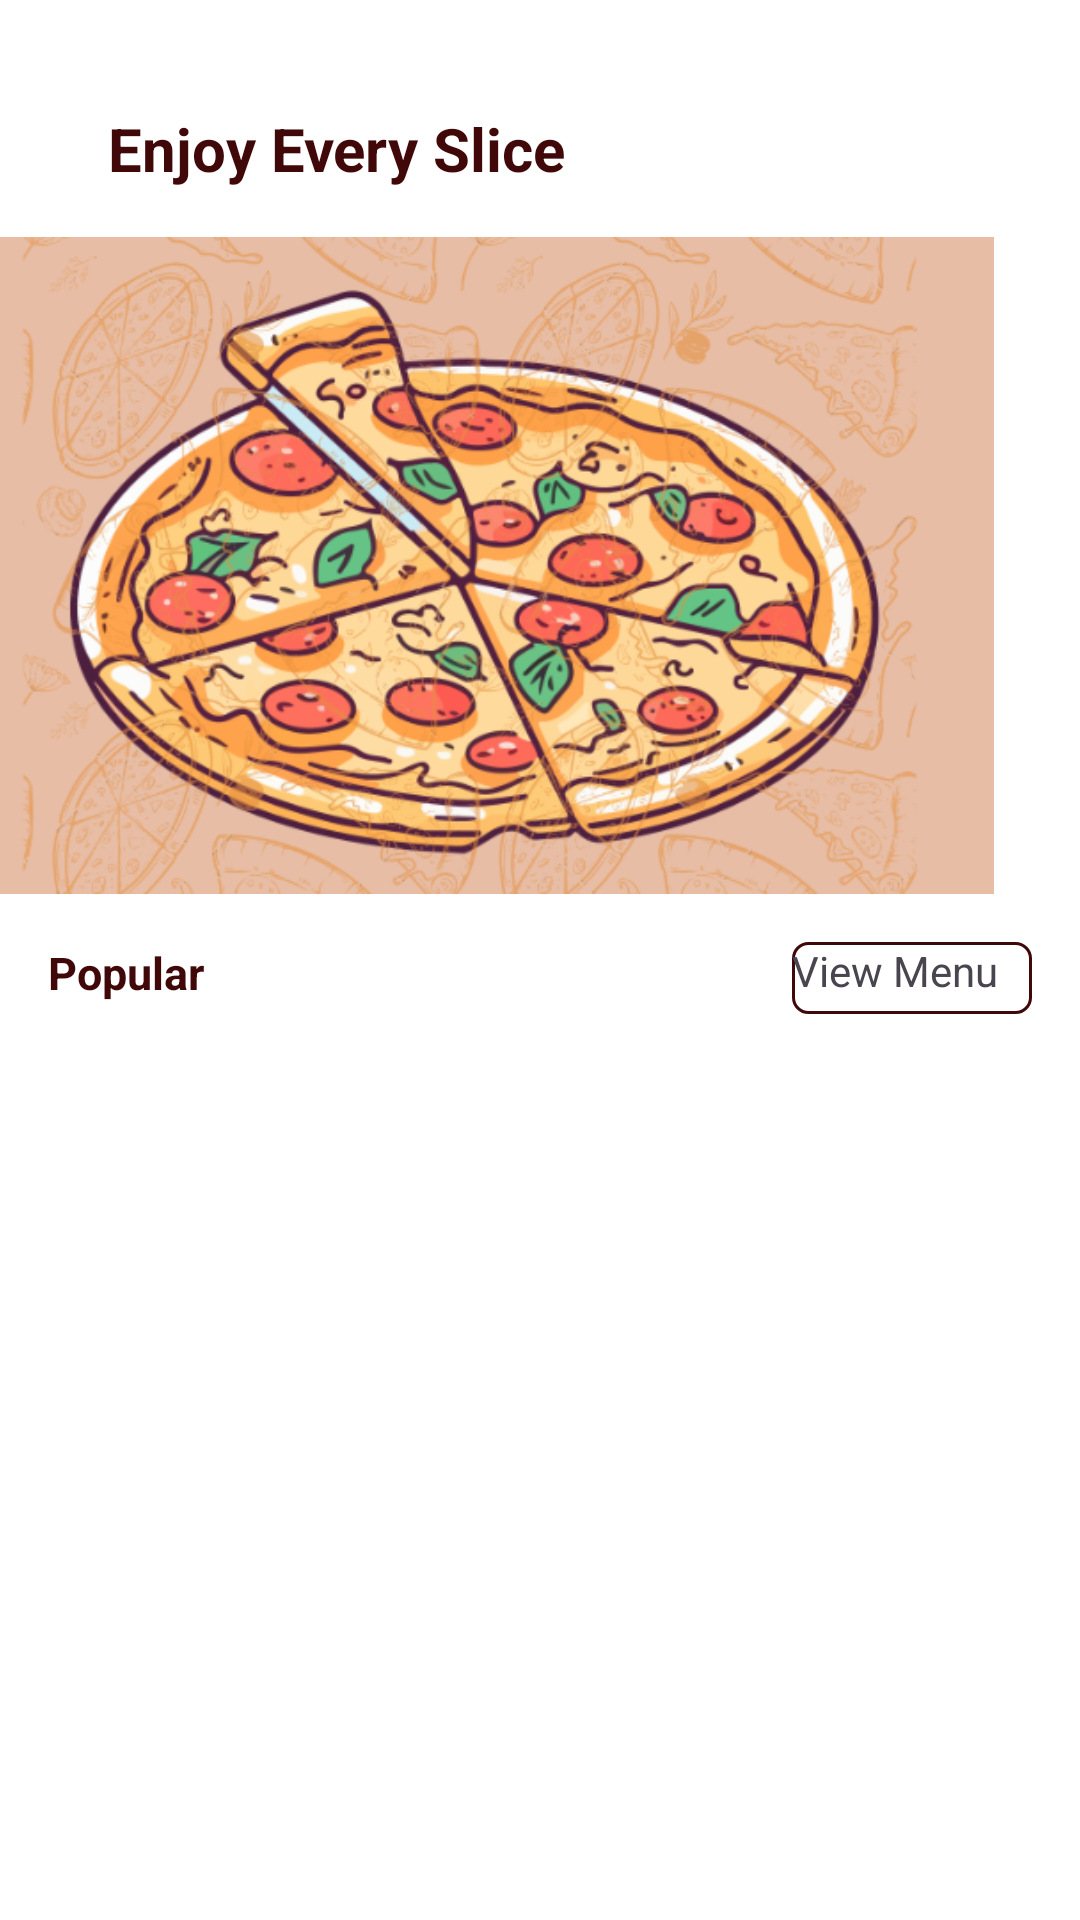

Write the Android layout XML for this screen, with the resource values it uses.
<!-- AndroidManifest.xml: application theme Theme.Slice_of_Heaven -->
<!-- res/layout/fragment_client_home.xml -->
<?xml version="1.0" encoding="utf-8"?>
<androidx.constraintlayout.widget.ConstraintLayout xmlns:android="http://schemas.android.com/apk/res/android"
    xmlns:app="http://schemas.android.com/apk/res-auto"
    xmlns:tools="http://schemas.android.com/tools"
    android:layout_width="match_parent"
    android:layout_height="match_parent"
    android:elevation="5dp"
    android:background="@color/white"
    tools:context=".ui.fragment.HomeFragment">


    <TextView
        android:id="@+id/textView4"
        android:layout_width="wrap_content"
        android:layout_height="wrap_content"
        android:layout_marginStart="36dp"
        android:layout_marginTop="36dp"
        android:text="Enjoy Every Slice"
        android:textColor="@color/marron"
        android:textSize="20dp"
        android:textStyle="bold"
        app:layout_constraintStart_toStartOf="parent"
        app:layout_constraintTop_toTopOf="parent" />



    <ImageView
        android:id="@+id/imageView4"
        android:layout_width="361dp"
        android:layout_height="219dp"
        android:layout_marginStart="29dp"
        android:layout_marginTop="16dp"
        android:layout_marginEnd="26dp"
        android:src="@drawable/logo"
        app:layout_constraintEnd_toEndOf="parent"
        app:layout_constraintHorizontal_bias="0.8"
        app:layout_constraintStart_toStartOf="parent"
        app:layout_constraintTop_toBottomOf="@+id/textView4" />

    <androidx.recyclerview.widget.RecyclerView
        android:id="@+id/PopularReacylerView"
        android:layout_width="match_parent"
        android:layout_height="0dp"
        android:layout_marginBottom="16dp"
        app:layout_constraintBottom_toBottomOf="parent"
        app:layout_constraintEnd_toEndOf="parent"
        app:layout_constraintHorizontal_bias="1.0"
        app:layout_constraintStart_toStartOf="parent"
        app:layout_constraintTop_toBottomOf="@+id/ViewallMenu" />

    <TextView
        android:id="@+id/textView5"
        android:layout_width="wrap_content"
        android:layout_height="wrap_content"
        android:layout_marginLeft="16dp"
        android:layout_marginTop="16dp"
        android:text="Popular"
        android:textColor="@color/marron"
        android:textSize="15dp"
        android:textStyle="bold"
        app:layout_constraintStart_toStartOf="parent"
        app:layout_constraintTop_toBottomOf="@+id/imageView4" />

    <TextView
        android:id="@+id/ViewallMenu"
        android:layout_width="80dp"
        android:layout_height="24dp"
        android:layout_marginTop="16dp"
        android:layout_marginRight="16dp"
        android:background="@drawable/textviewshape"
        android:text="View Menu"
        app:layout_constraintEnd_toEndOf="parent"
        app:layout_constraintTop_toBottomOf="@+id/imageView4" />
</androidx.constraintlayout.widget.ConstraintLayout>
<!-- resources referenced by this layout -->
<resources>
  <color name="marron">#400808</color>
  <color name="white">#FFFFFFFF</color>
  <!-- drawable logo: png bitmap (drawable, 269430 bytes) -->
  <!-- drawable textviewshape (drawable) -->
  <?xml version="1.0" encoding="utf-8"?>
  <shape xmlns:android="http://schemas.android.com/apk/res/android">
  <stroke android:width="1dp"
      android:color="@color/marron"/>
      <solid android:color="@color/white"/>
      <corners android:radius="5dp"/>
  </shape>
  <style name="Theme.Slice_of_Heaven" parent="Base.Theme.Slice_of_Heaven" />
  <style name="Base.Theme.Slice_of_Heaven" parent="Theme.Material3.DayNight.NoActionBar">
          
          
      </style>
</resources>
